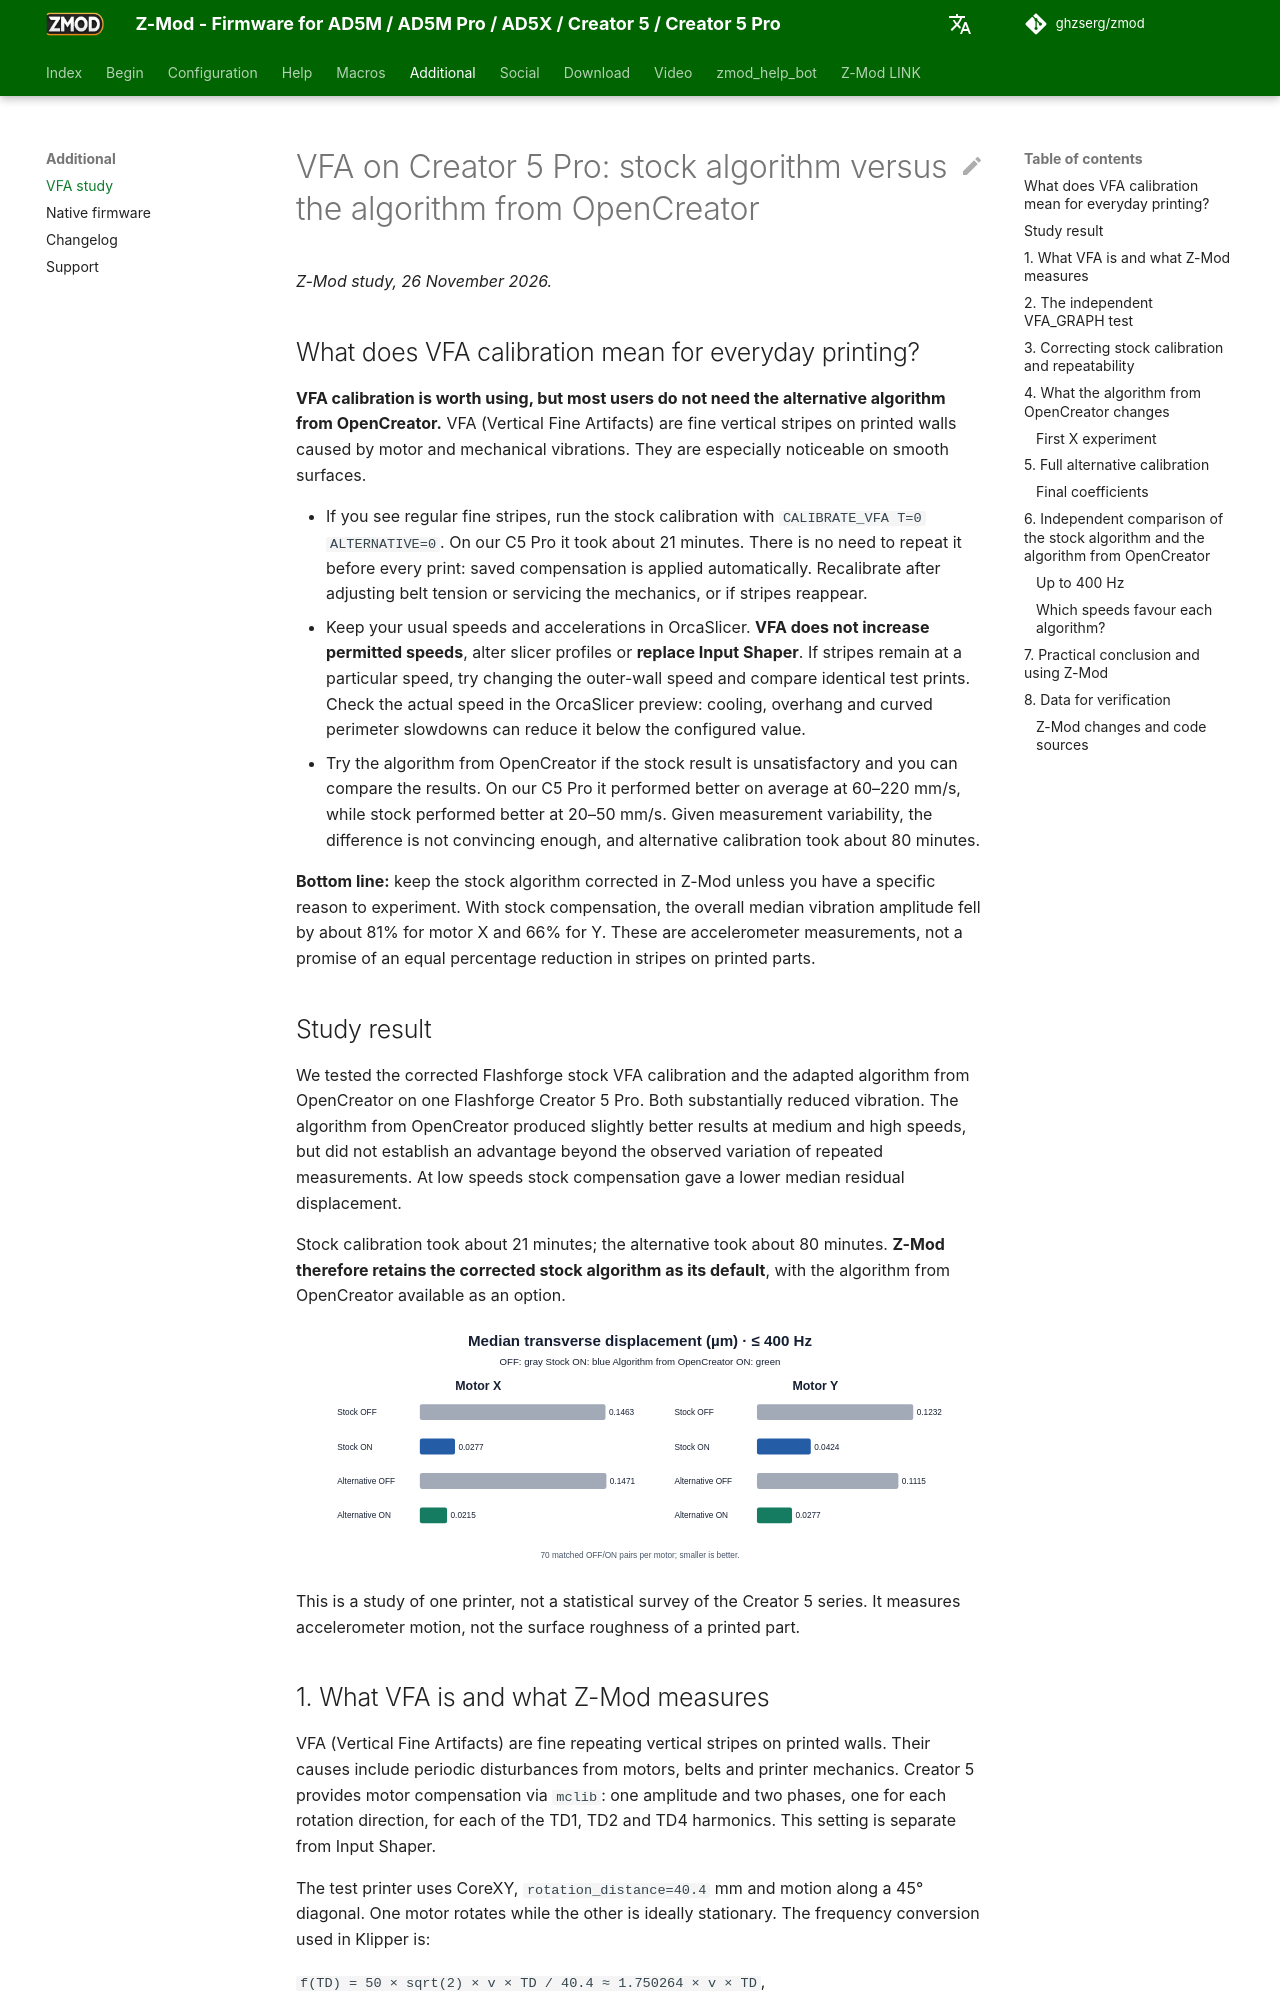

repository: ghzserg/zmod · page: vfa/index.html · generator: mkdocs

# VFA on Creator 5 Pro: stock algorithm versus the algorithm from OpenCreator

*Z-Mod study, 26 November 2026.*

## What does VFA calibration mean for everyday printing?

**VFA calibration is worth using, but most users do not need the alternative algorithm from OpenCreator.** VFA (Vertical Fine Artifacts) are fine vertical stripes on printed walls caused by motor and mechanical vibrations. They are especially noticeable on smooth surfaces.

- If you see regular fine stripes, run the stock calibration with `CALIBRATE_VFA T=0 ALTERNATIVE=0`. On our C5 Pro it took about 21 minutes. There is no need to repeat it before every print: saved compensation is applied automatically. Recalibrate after adjusting belt tension or servicing the mechanics, or if stripes reappear.
- Keep your usual speeds and accelerations in OrcaSlicer. **VFA does not increase permitted speeds**, alter slicer profiles or **replace Input Shaper**. If stripes remain at a particular speed, try changing the outer-wall speed and compare identical test prints. Check the actual speed in the OrcaSlicer preview: cooling, overhang and curved perimeter slowdowns can reduce it below the configured value.
- Try the algorithm from OpenCreator if the stock result is unsatisfactory and you can compare the results. On our C5 Pro it performed better on average at 60–220 mm/s, while stock performed better at 20–50 mm/s. Given measurement variability, the difference is not convincing enough, and alternative calibration took about 80 minutes.

**Bottom line:** keep the stock algorithm corrected in Z-Mod unless you have a specific reason to experiment. With stock compensation, the overall median vibration amplitude fell by about 81% for motor X and 66% for Y. These are accelerometer measurements, not a promise of an equal percentage reduction in stripes on printed parts.
